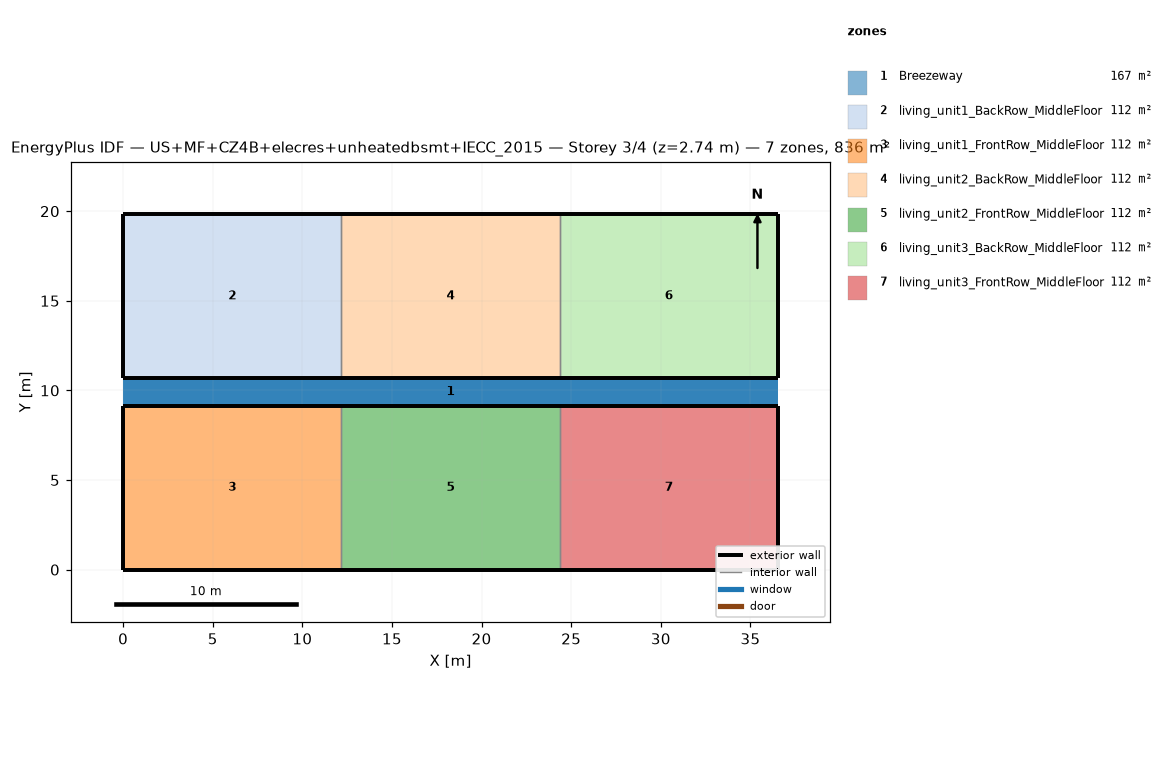
=== STOREY PLAN SPEC (per zone: floor XY polygon, exterior-wall plan segments, windows/doors) ===
zone 1: Breezeway  (167.0 m²)
  floor: (36.54, 9.16) (0.00, 9.16) (0.00, 10.68) (36.54, 10.68)
  floor: (36.54, 9.16) (0.00, 9.16) (0.00, 10.68) (36.54, 10.68)
  floor: (36.54, 9.16) (0.00, 9.16) (0.00, 10.68) (36.54, 10.68)
zone 2: living_unit1_BackRow_MiddleFloor  (111.5 m²)
  floor: (12.18, 10.68) (0.00, 10.68) (0.00, 19.84) (12.18, 19.84)
  exterior wall: (0.00, 10.68) – (12.18, 10.68)  [12.2 m]
  exterior wall: (12.18, 19.84) – (0.00, 19.84)  [12.2 m]
  exterior wall: (0.00, 19.84) – (0.00, 10.68)  [9.2 m]
  interior walls: 1
zone 3: living_unit1_FrontRow_MiddleFloor  (111.5 m²)
  floor: (12.18, 0.00) (0.00, 0.00) (0.00, 9.16) (12.18, 9.16)
  exterior wall: (0.00, 0.00) – (12.18, 0.00)  [12.2 m]
  exterior wall: (12.18, 9.16) – (0.00, 9.16)  [12.2 m]
  exterior wall: (0.00, 9.16) – (0.00, 0.00)  [9.2 m]
  interior walls: 1
zone 4: living_unit2_BackRow_MiddleFloor  (111.5 m²)
  floor: (24.36, 10.68) (12.18, 10.68) (12.18, 19.84) (24.36, 19.84)
  exterior wall: (12.18, 10.68) – (24.36, 10.68)  [12.2 m]
  exterior wall: (24.36, 19.84) – (12.18, 19.84)  [12.2 m]
  interior walls: 2
zone 5: living_unit2_FrontRow_MiddleFloor  (111.5 m²)
  floor: (24.36, 0.00) (12.18, 0.00) (12.18, 9.16) (24.36, 9.16)
  exterior wall: (12.18, 0.00) – (24.36, 0.00)  [12.2 m]
  exterior wall: (24.36, 9.16) – (12.18, 9.16)  [12.2 m]
  interior walls: 2
zone 6: living_unit3_BackRow_MiddleFloor  (111.5 m²)
  floor: (36.54, 10.68) (24.36, 10.68) (24.36, 19.84) (36.54, 19.84)
  exterior wall: (24.36, 10.68) – (36.54, 10.68)  [12.2 m]
  exterior wall: (36.54, 10.68) – (36.54, 19.84)  [9.2 m]
  exterior wall: (36.54, 19.84) – (24.36, 19.84)  [12.2 m]
  interior walls: 1
zone 7: living_unit3_FrontRow_MiddleFloor  (111.5 m²)
  floor: (36.54, 0.00) (24.36, 0.00) (24.36, 9.16) (36.54, 9.16)
  exterior wall: (24.36, 0.00) – (36.54, 0.00)  [12.2 m]
  exterior wall: (36.54, 0.00) – (36.54, 9.16)  [9.2 m]
  exterior wall: (36.54, 9.16) – (24.36, 9.16)  [12.2 m]
  interior walls: 1

=== DERIVED (storey summary) ===
Building: US+MF+CZ4B+elecres+unheatedbsmt+IECC_2015
Storey: 3 of 4  (floor level z = 2.74 m)
Storey gross floor area: 836.2 m²
Zones on this storey: 7
  - Breezeway: floor 167.0 m²
  - living_unit1_BackRow_MiddleFloor: floor 111.5 m²; exterior wall 33.5 m (86.9 m²); WWR 0.0%
  - living_unit1_FrontRow_MiddleFloor: floor 111.5 m²; exterior wall 33.5 m (86.9 m²); WWR 0.0%
  - living_unit2_BackRow_MiddleFloor: floor 111.5 m²; exterior wall 24.4 m (63.1 m²); WWR 0.0%
  - living_unit2_FrontRow_MiddleFloor: floor 111.5 m²; exterior wall 24.4 m (63.1 m²); WWR 0.0%
  - living_unit3_BackRow_MiddleFloor: floor 111.5 m²; exterior wall 33.5 m (86.9 m²); WWR 0.0%
  - living_unit3_FrontRow_MiddleFloor: floor 111.5 m²; exterior wall 33.5 m (86.9 m²); WWR 0.0%
Zone adjacency (shared interzone walls):
  - living_unit1_BackRow_MiddleFloor ↔ living_unit2_BackRow_MiddleFloor
  - living_unit1_FrontRow_MiddleFloor ↔ living_unit2_FrontRow_MiddleFloor
  - living_unit2_BackRow_MiddleFloor ↔ living_unit3_BackRow_MiddleFloor
  - living_unit2_FrontRow_MiddleFloor ↔ living_unit3_FrontRow_MiddleFloor